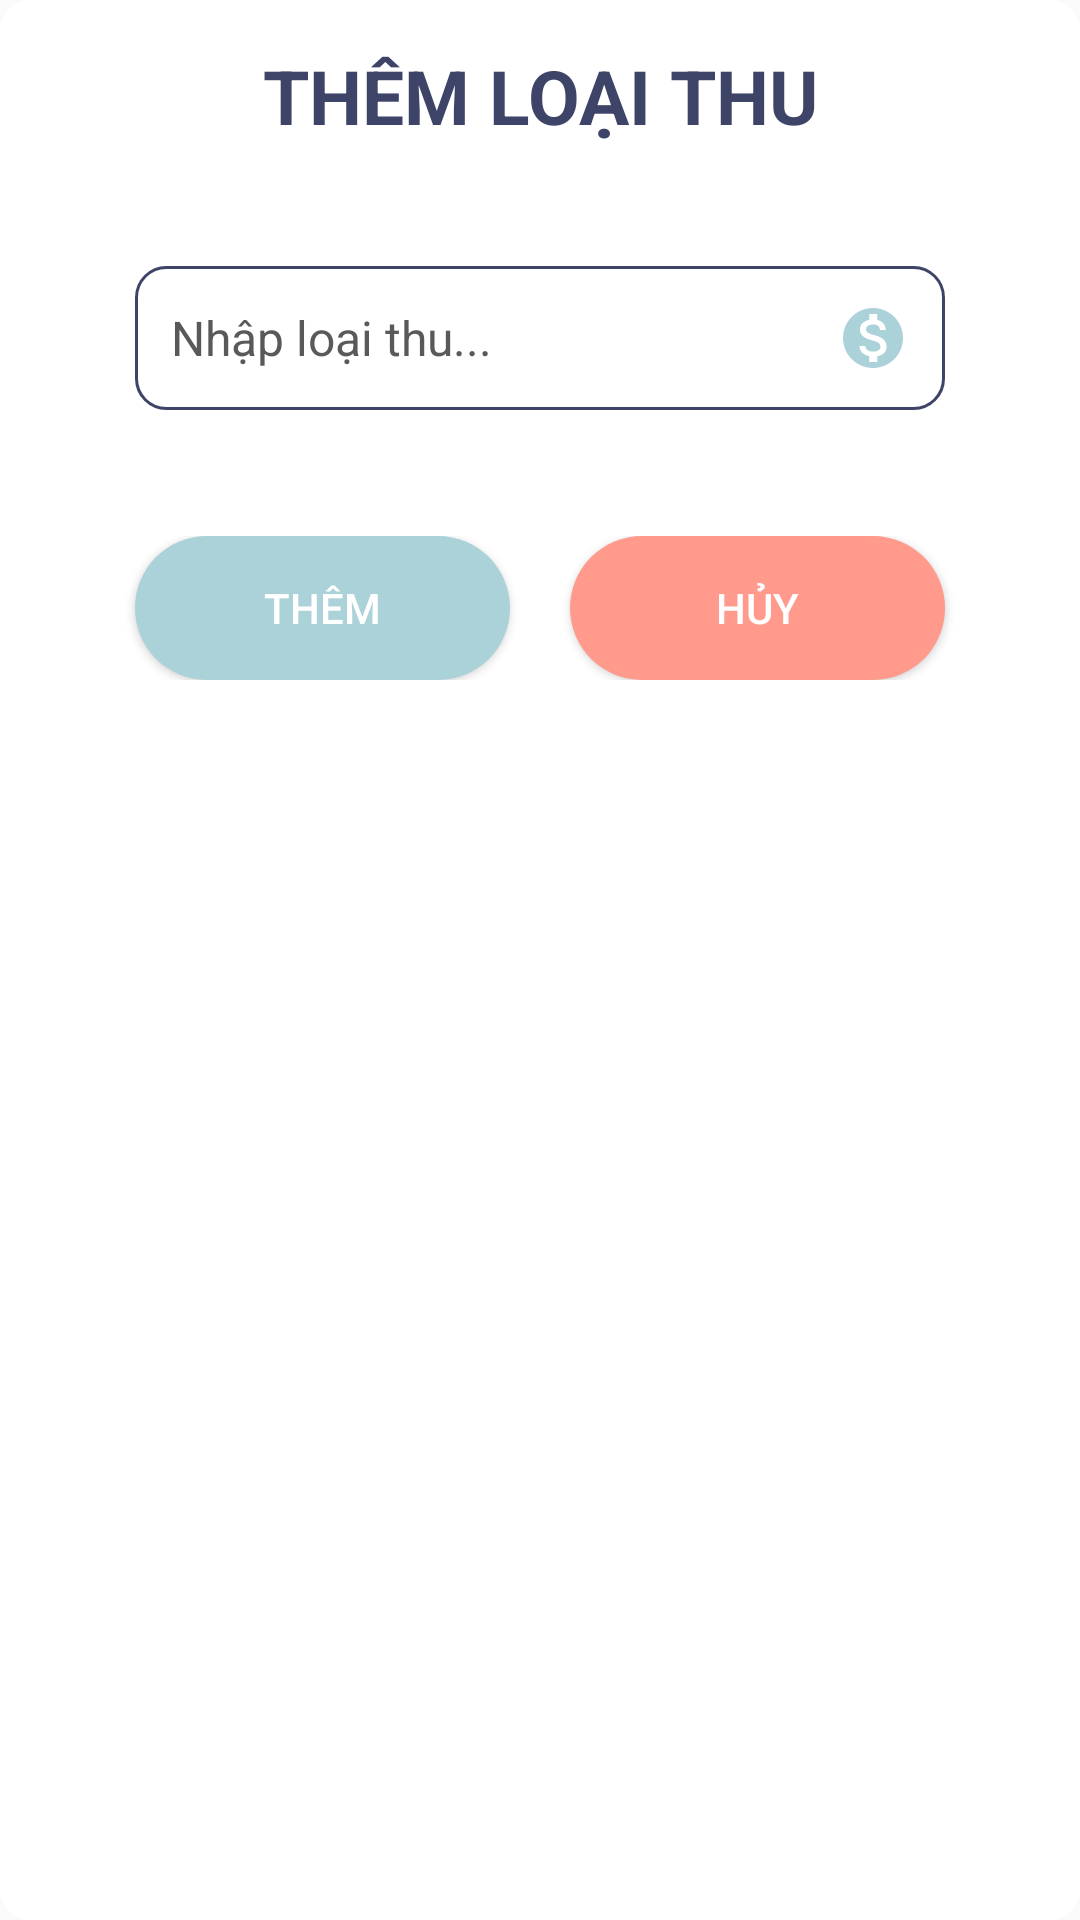

Produce the Android XML layout that renders to this screen, including the resource entries it uses.
<!-- AndroidManifest.xml: application theme AppTheme -->
<!-- res/layout/them_loai_thuchi.xml -->
<?xml version="1.0" encoding="utf-8"?>
<LinearLayout xmlns:android="http://schemas.android.com/apk/res/android"
    android:layout_width="match_parent"
    android:layout_height="wrap_content"
    android:layout_marginLeft="20dp"
    android:layout_marginRight="20dp"
    android:padding="5dp"
    android:background="@drawable/background_dialog"
    android:orientation="vertical">

    <TextView
        android:padding="10dp"
        android:textStyle="bold"
        android:textSize="25dp"
        android:textColor="#3E4467"
        android:gravity="center_horizontal"
        android:id="@+id/titleThemLoai"
        android:text="THÊM LOẠI THU"
        android:layout_width="match_parent"
        android:layout_height="wrap_content"/>
    <LinearLayout
        android:padding="30dp"
        android:orientation="vertical"
        android:layout_width="match_parent"
        android:layout_height="wrap_content">
        <EditText

            android:id="@+id/them_loai_thu"
            android:layout_marginLeft="10dp"
            android:layout_marginRight="10dp"
            android:background="@drawable/background_edttext"
            android:padding="12dp"
            android:drawableTint="#ABD2D8"
            android:textColorHint="@color/grey_dam"
            android:textColor="@color/grey_dam"
            android:drawableRight="@drawable/ic_money"
            android:layout_marginBottom="12dp"
            android:layout_width="match_parent"
            android:layout_height="wrap_content"
            android:hint="Nhập loại thu..."
            android:textSize="16dp"/>
        <LinearLayout
            android:layout_marginTop="30dp"
            android:orientation="horizontal"
            android:layout_width="match_parent"
            android:layout_height="wrap_content">
            <Button
                android:background="@drawable/button_bg"
                android:layout_marginLeft="10dp"
                android:layout_marginRight="10dp"
                android:layout_weight="1"
                android:id="@+id/btnThemLT"
                android:text="Thêm"
                android:textColor="#FFFFFF"
                android:layout_gravity="center"
                android:layout_width="wrap_content"
                android:layout_height="wrap_content"/>
            <Button
                android:layout_marginLeft="10dp"
                android:layout_marginRight="10dp"
                android:layout_weight="1"
                android:id="@+id/xoaTextLT"
                android:text="Hủy"
                android:textColor="#FFFFFF"
                android:background="@drawable/bg_ui"
                android:layout_gravity="center"
                android:layout_width="wrap_content"
                android:layout_height="wrap_content"/>

        </LinearLayout>
    </LinearLayout>
</LinearLayout>
<!-- resources referenced by this layout -->
<resources>
  <color name="grey_dam">#595959</color>
  <!-- drawable background_dialog (drawable) -->
  <?xml version="1.0" encoding="utf-8"?>
  <shape xmlns:android="http://schemas.android.com/apk/res/android">
  <solid android:color="#FFFFFF"/>
      <corners android:radius="10dp"/>
  
  </shape>
  <!-- drawable background_edttext (drawable) -->
  <?xml version="1.0" encoding="utf-8"?>
  <shape xmlns:android="http://schemas.android.com/apk/res/android">
  
      <corners android:radius="10dp"/>
      <stroke android:width="1dp" android:color="#3E4467"/>
  </shape>
  <!-- drawable bg_ui (drawable) -->
  <?xml version="1.0" encoding="utf-8"?>
  <shape xmlns:android="http://schemas.android.com/apk/res/android">
      <solid android:color="#FF9A8D"/>
      <corners android:radius="50dp"/>
  </shape>
  <!-- drawable button_bg (drawable-v24) -->
  <?xml version="1.0" encoding="utf-8"?>
  <shape xmlns:android="http://schemas.android.com/apk/res/android"
      android:shape="rectangle">
  
      <solid android:color="#ABD2D8"/>
      <corners android:radius="50dp"/>>
  
  </shape>
  <!-- drawable ic_money (drawable) -->
  <vector android:height="24dp" android:tint="#FFDA2F"
      android:viewportHeight="24.0" android:viewportWidth="24.0"
      android:width="24dp" xmlns:android="http://schemas.android.com/apk/res/android">
      <path android:fillColor="#FF000000" android:pathData="M12,2C6.48,2 2,6.48 2,12s4.48,10 10,10 10,-4.48 10,-10S17.52,2 12,2zM13.41,18.09L13.41,20h-2.67v-1.93c-1.71,-0.36 -3.16,-1.46 -3.27,-3.4h1.96c0.1,1.05 0.82,1.87 2.65,1.87 1.96,0 2.4,-0.98 2.4,-1.59 0,-0.83 -0.44,-1.61 -2.67,-2.14 -2.48,-0.6 -4.18,-1.62 -4.18,-3.67 0,-1.72 1.39,-2.84 3.11,-3.21L10.74,4h2.67v1.95c1.86,0.45 2.79,1.86 2.85,3.39L14.3,9.34c-0.05,-1.11 -0.64,-1.87 -2.22,-1.87 -1.5,0 -2.4,0.68 -2.4,1.64 0,0.84 0.65,1.39 2.67,1.91s4.18,1.39 4.18,3.91c-0.01,1.83 -1.38,2.83 -3.12,3.16z"/>
  </vector>
  <style name="AppTheme" parent="Theme.AppCompat.Light.DarkActionBar">
  
          <item name="colorPrimary">#3E4467</item>
  
          <item name="colorAccent">#3E4467</item>
      </style>
</resources>
